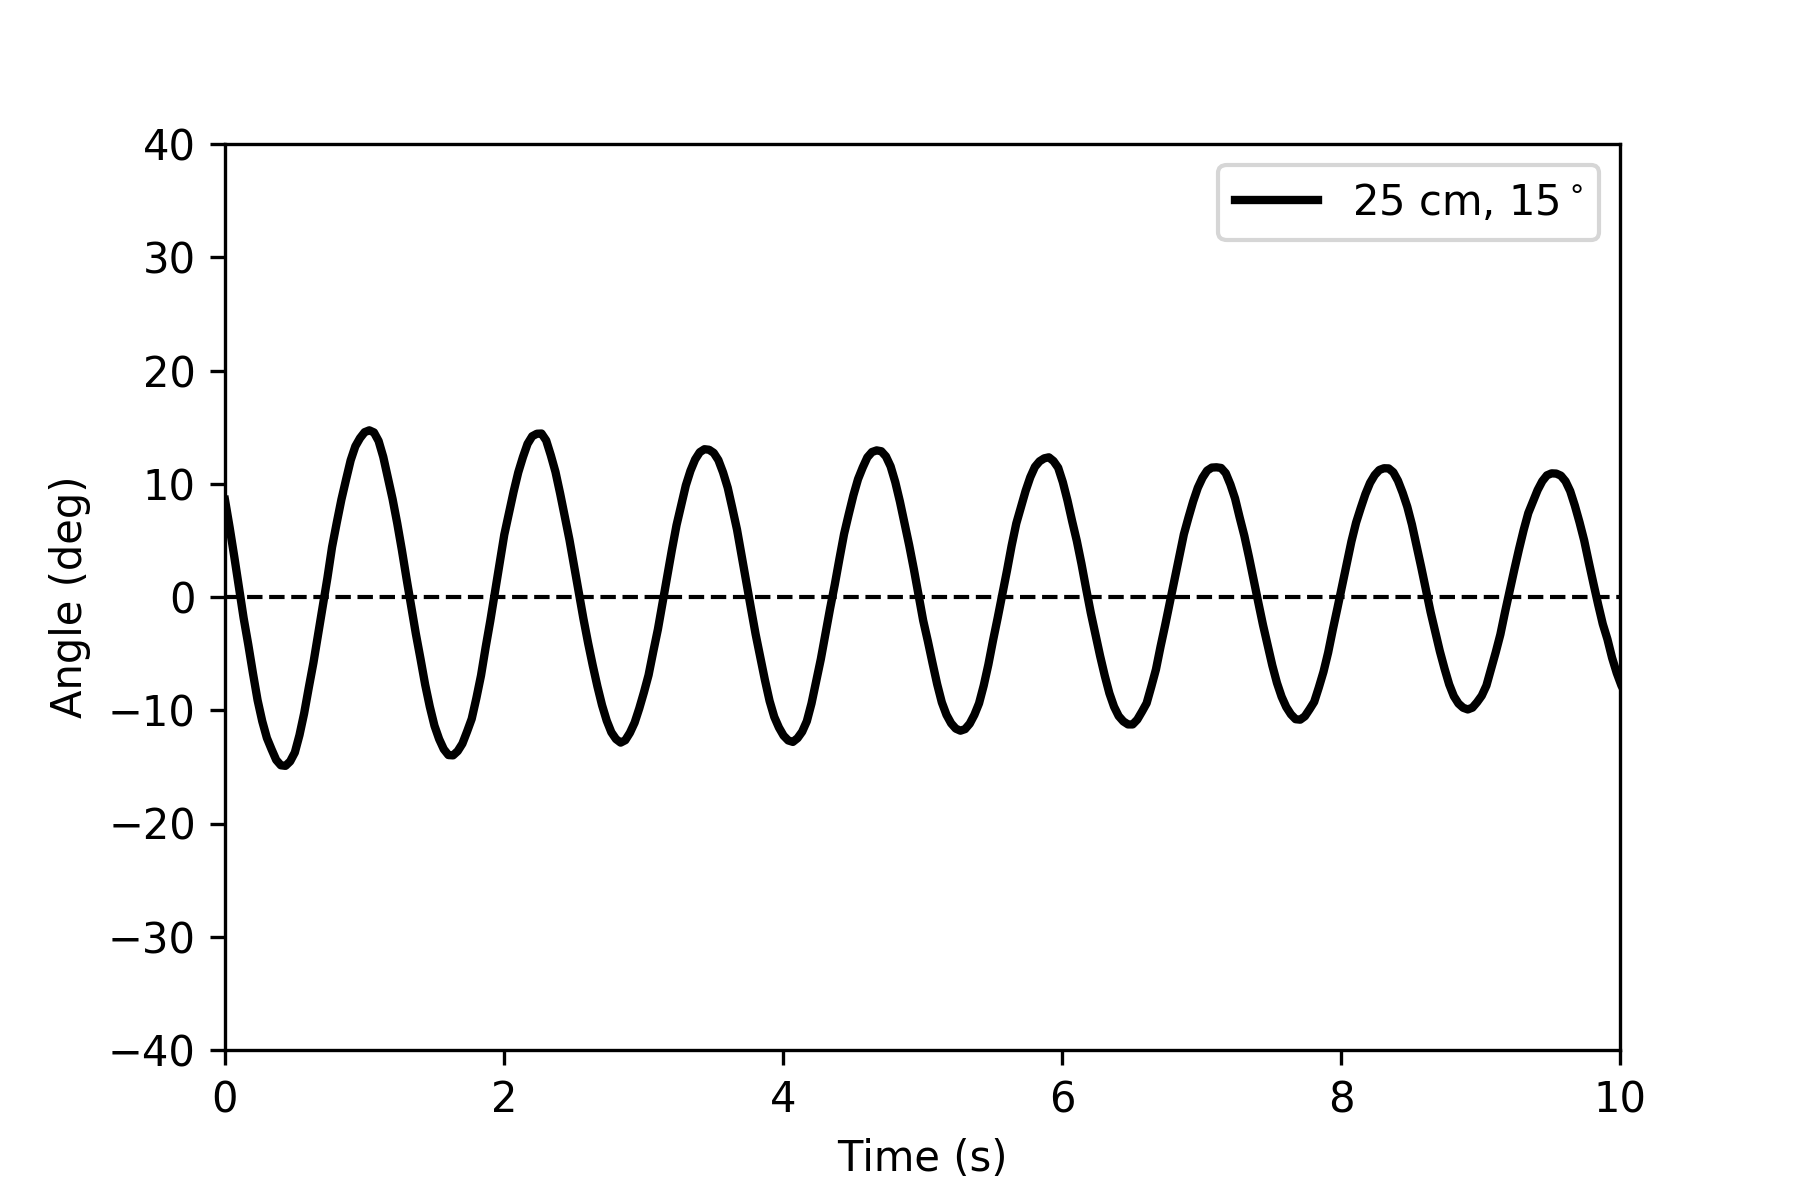

The table this chart was drawn from, first rows:
, t, x, y, x0, y0, vx, vy, r, theta, angle
0, 0.0, 189.5, 242.5, 206.6, 356.1, -17.13, -113.7, 115, 0.1496, 8.57
1, 0.03337, 194.3, 241.7, 206.6, 356.1, -12.3, -114.4, 115.1, 0.1071, 6.134
2, 0.06673, 199.5, 241.4, 206.6, 356.1, -7.108, -114.7, 115, 0.06187, 3.545
3, 0.1001, 205, 241.2, 206.6, 356.1, -1.652, -115, 115, 0.01437, 0.8234
4, 0.1335, 210.4, 241.5, 206.7, 356.1, 3.711, -114.6, 114.7, -0.03236, -1.854
5, 0.1668, 215.2, 241.5, 206.8, 356.1, 8.425, -114.6, 114.9, -0.07339, -4.205
6, 0.2002, 220.1, 242.1, 206.6, 356.2, 13.45, -114.1, 114.9, -0.1174, -6.724
7, 0.2336, 224.8, 242.8, 206.6, 356.2, 18.19, -113.4, 114.9, -0.159, -9.11
8, 0.2669, 228.5, 243.5, 206.6, 356.2, 21.85, -112.7, 114.8, -0.1914, -10.97
9, 0.3003, 231.3, 244.2, 206.6, 356.2, 24.72, -112, 114.7, -0.2173, -12.45
10, 0.3337, 233.3, 244.6, 206.6, 356.2, 26.69, -111.6, 114.8, -0.2347, -13.45
11, 0.367, 235.1, 245.1, 206.6, 356.2, 28.49, -111.1, 114.6, -0.2511, -14.39
12, 0.4004, 236, 245.5, 206.6, 356.2, 29.37, -110.7, 114.5, -0.2593, -14.86
13, 0.4338, 236.1, 245.5, 206.6, 356.2, 29.45, -110.6, 114.5, -0.2602, -14.91
14, 0.4671, 235.3, 245.5, 206.6, 356.2, 28.65, -110.7, 114.3, -0.2533, -14.51
15, 0.5005, 233.7, 245.1, 206.6, 356.1, 27.13, -111, 114.3, -0.2397, -13.73
16, 0.5339, 230.7, 244.5, 206.6, 356.1, 24.13, -111.7, 114.3, -0.2128, -12.19
17, 0.5672, 227, 243.7, 206.6, 356.1, 20.39, -112.4, 114.2, -0.1794, -10.28
18, 0.6006, 222.5, 242.7, 206.6, 356.1, 15.95, -113.5, 114.6, -0.1397, -8.004
19, 0.634, 218.1, 242.5, 206.6, 356.2, 11.55, -113.7, 114.3, -0.1012, -5.8
20, 0.6673, 213.2, 241.7, 206.6, 356.2, 6.642, -114.5, 114.7, -0.05795, -3.32
21, 0.7007, 208.4, 241.5, 206.6, 356.2, 1.763, -114.7, 114.7, -0.01537, -0.8806
22, 0.7341, 203.2, 241.5, 206.6, 356.2, -3.367, -114.7, 114.8, 0.02934, 1.681
23, 0.7674, 197.8, 241.5, 206.6, 356.2, -8.848, -114.7, 115.1, 0.07696, 4.41
24, 0.8008, 193.5, 242.1, 206.6, 356.2, -13.08, -114.1, 114.8, 0.1142, 6.542
25, 0.8342, 189.4, 242.6, 206.6, 356.2, -17.17, -113.7, 115, 0.1499, 8.591
26, 0.8675, 185.9, 243.2, 206.6, 356.3, -20.67, -113.1, 114.9, 0.1808, 10.36
27, 0.9009, 182.6, 243.8, 206.6, 356.2, -24.06, -112.5, 115, 0.2108, 12.08
28, 0.9343, 180.1, 244.3, 206.5, 356.3, -26.49, -112, 115.1, 0.2322, 13.3
29, 0.9676, 178.6, 244.6, 206.5, 356.3, -27.9, -111.7, 115.1, 0.2448, 14.03
30, 1.001, 177.6, 244.8, 206.6, 356.3, -28.93, -111.4, 115.1, 0.254, 14.55
31, 1.034, 177.3, 244.7, 206.6, 356.2, -29.28, -111.5, 115.3, 0.2569, 14.72
32, 1.068, 177.6, 244.5, 206.6, 356.2, -28.95, -111.7, 115.4, 0.2536, 14.53
33, 1.101, 179.1, 244.2, 206.5, 356.4, -27.49, -112.1, 115.4, 0.2404, 13.77
34, 1.134, 181.9, 243.7, 206.6, 356.3, -24.7, -112.6, 115.3, 0.2159, 12.37
35, 1.168, 185.5, 242.7, 206.6, 356.2, -21.12, -113.5, 115.5, 0.1839, 10.54
36, 1.201, 189.3, 242.2, 206.6, 356.2, -17.35, -113.9, 115.2, 0.1511, 8.657
37, 1.235, 193.6, 241.6, 206.6, 356.2, -13.07, -114.6, 115.3, 0.1136, 6.509
38, 1.268, 198.3, 241.3, 206.6, 356.2, -8.334, -114.9, 115.2, 0.0724, 4.148
39, 1.301, 203.4, 241, 206.6, 356.2, -3.257, -115.1, 115.2, 0.02828, 1.62
40, 1.335, 208.2, 241.2, 206.6, 356.2, 1.617, -115, 115, -0.01406, -0.8057
41, 1.368, 213.2, 241.4, 206.7, 356.2, 6.508, -114.8, 115, -0.05664, -3.245
42, 1.401, 217.7, 241.6, 206.8, 356.2, 10.94, -114.5, 115.1, -0.09518, -5.454
43, 1.435, 222.1, 242.2, 206.6, 356.2, 15.48, -114, 115, -0.135, -7.734
44, 1.468, 226, 242.8, 206.6, 356.2, 19.36, -113.4, 115, -0.1691, -9.686
45, 1.502, 229.3, 243.4, 206.6, 356.2, 22.67, -112.8, 115, -0.1983, -11.36
46, 1.535, 231.6, 243.9, 206.6, 356.2, 25, -112.3, 115.1, -0.2189, -12.54
47, 1.568, 233.4, 244.3, 206.6, 356.2, 26.75, -112, 115.1, -0.2345, -13.44
48, 1.602, 234.4, 244.5, 206.6, 356.2, 27.77, -111.7, 115.1, -0.2436, -13.96
49, 1.635, 234.4, 244.5, 206.6, 356.2, 27.82, -111.7, 115.1, -0.244, -13.98
50, 1.668, 233.7, 244.3, 206.6, 356.2, 27.06, -111.8, 115.1, -0.2374, -13.6
51, 1.702, 232.4, 244.2, 206.6, 356.2, 25.75, -112, 114.9, -0.226, -12.95
52, 1.735, 230.3, 243.8, 206.6, 356.2, 23.64, -112.3, 114.8, -0.2075, -11.89
53, 1.768, 228, 243.6, 206.6, 356.2, 21.38, -112.5, 114.6, -0.1878, -10.76
54, 1.802, 224.4, 242.8, 206.6, 356.2, 17.83, -113.4, 114.8, -0.156, -8.936
55, 1.835, 220.4, 242.4, 206.6, 356.2, 13.84, -113.8, 114.6, -0.1211, -6.936
56, 1.869, 215.5, 241.6, 206.6, 356.2, 8.886, -114.6, 114.9, -0.07738, -4.434
57, 1.902, 210.8, 241.3, 206.6, 356.2, 4.201, -114.9, 115, -0.03655, -2.094
58, 1.935, 205.7, 241.3, 206.6, 356.2, -0.9199, -114.9, 114.9, 0.008003, 0.4585
59, 1.969, 200.5, 241.4, 206.6, 356.2, -6.081, -114.8, 115, 0.0529, 3.031
... 435 more rows
